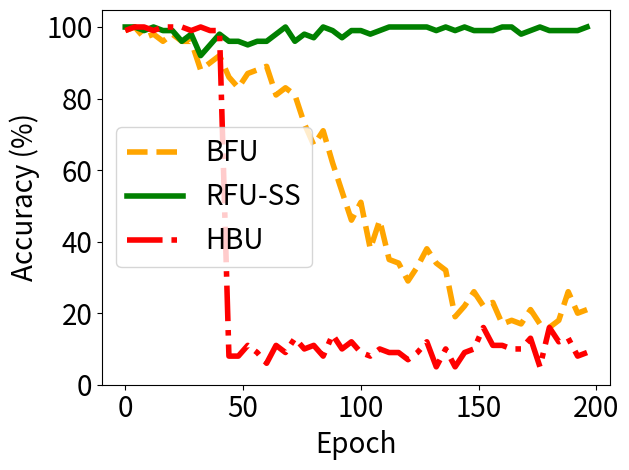

Generate this figure with matplotlib:


import numpy as np
import matplotlib.pyplot as plt

epsilon = 3
beta = 1 / epsilon


y_bfu_back_acc = [1.0, 1.0, 1.0, 1.0, 1.0, 1.0, 0.9899999499320984, 0.9699999690055847, 0.9899999499320984, 0.9799999594688416, 0.9799999594688416, 0.9799999594688416, 0.9399999976158142, 0.9199999570846558, 0.9599999785423279, 0.8700000047683716, 0.9099999666213989, 0.8199999928474426, 0.8199999928474426, 0.699999988079071, 0.7299999594688416, 0.6100000143051147, 0.4899999797344208, 0.5099999904632568, 0.4699999988079071, 0.28999999165534973, 0.3199999928474426, 0.20999999344348907, 0.1899999976158142, 0.10999999940395355, 0.07000000029802322, 0.03999999910593033, 0.009999999776482582, 0.009999999776482582, 0.0, 0.0, 0.0, 0.0, 0.0, 0.0, 0.0, 0.0, 0.0, 0.0, 0.0, 0.0, 0.0, 0.0, 0.0, 0.0, 0.0, 0.0, 0.0, 0.0, 0.0, 0.0, 0.0, 0.0, 0.0, 0.0, 0.0, 0.0, 0.0, 0.0, 0.0, 0.0, 0.0, 0.0, 0.0, 0.0, 0.0, 0.0, 0.0, 0.0, 0.0, 0.0, 0.0, 0.0, 0.0, 0.0, 0.0, 0.0, 0.0, 0.0, 0.0, 0.0, 0.0, 0.0, 0.0, 0.0, 0.0, 0.0, 0.0, 0.0, 0.0, 0.0, 0.0, 0.0, 0.0, 0.0, 0.0, 0.0, 0.0, 0.0, 0.0, 0.0, 0.0, 0.0, 0.0, 0.0, 0.0, 0.0, 0.0, 0.0, 0.0, 0.0, 0.0, 0.0, 0.0, 0.0, 0.0, 0.0, 0.0, 0.0, 0.0, 0.0, 0.0, 0.0, 0.0, 0.0, 0.0, 0.0, 0.0, 0.0, 0.0, 0.0, 0.0, 0.0, 0.0, 0.0, 0.0, 0.0, 0.0, 0.0, 0.0, 0.0, 0.0, 0.0, 0.0, 0.0, 0.0, 0.0, 0.0, 0.0, 0.0, 0.0, 0.0, 0.0, 0.0, 0.0, 0.0, 0.0, 0.0, 0.0, 0.0, 0.0, 0.0, 0.0, 0.0, 0.0, 0.0, 0.0, 0.0, 0.0, 0.0, 0.0, 0.0, 0.0, 0.0, 0.0, 0.0, 0.0, 0.0, 0.0, 0.0, 0.0, 0.0, 0.0, 0.0, 0.0, 0.0, 0.0, 0.0, 0.0, 0.0, 0.0, 0.0, 0.0, 0.0, 0.0, 0.0, 0.0, 0.0, 0.0, 0.0, 0.0, 0.0, 0.0, 0.0, 0.0, 0.0, 0.0, 0.0, 0.0, 0.0, 0.0, 0.0, 0.0, 0.0, 0.0, 0.0, 0.0, 0.0, 0.0, 0.0, 0.0, 0.0, 0.0, 0.0, 0.0, 0.0, 0.0, 0.0, 0.0, 0.0, 0.0, 0.0, 0.0, 0.0, 0.0]

y_bfu_acc      = [0.9899999499320984, 1.0, 1.0, 1.0, 1.0, 0.9899999499320984, 1.0, 1.0, 0.9699999690055847, 0.9899999499320984, 1.0, 0.9799999594688416, 0.9799999594688416, 0.9799999594688416, 0.9899999499320984, 0.9799999594688416, 0.9599999785423279, 0.9799999594688416, 0.9699999690055847, 0.9699999690055847, 0.9799999594688416, 0.949999988079071, 0.9300000071525574, 0.9799999594688416, 0.9599999785423279, 0.9099999666213989, 0.9399999976158142, 0.9599999785423279, 0.9599999785423279, 0.8899999856948853, 0.8899999856948853, 0.9199999570846558, 0.8799999952316284, 0.9300000071525574, 0.8999999761581421, 0.8700000047683716, 0.8999999761581421, 0.85999995470047, 0.949999988079071, 0.8299999833106995, 0.9199999570846558, 0.9300000071525574, 0.8100000023841858, 0.8899999856948853, 0.85999995470047, 0.8999999761581421, 0.8999999761581421, 0.8999999761581421, 0.8299999833106995, 0.85999995470047, 0.9300000071525574, 0.8499999642372131, 0.8700000047683716, 0.8899999856948853, 0.9199999570846558, 0.8700000047683716, 0.8799999952316284, 0.8799999952316284, 0.85999995470047, 0.9300000071525574, 0.8899999856948853, 0.85999995470047, 0.8399999737739563, 0.9199999570846558, 0.8100000023841858, 0.8499999642372131, 0.7899999618530273, 0.7999999523162842, 0.8299999833106995, 0.7400000095367432, 0.85999995470047, 0.8100000023841858, 0.8100000023841858, 0.8100000023841858, 0.75, 0.8399999737739563, 0.7299999594688416, 0.7799999713897705, 0.8399999737739563, 0.7699999809265137, 0.6699999570846558, 0.6399999856948853, 0.7299999594688416, 0.7099999785423279, 0.7099999785423279, 0.6100000143051147, 0.6800000071525574, 0.6299999952316284, 0.6200000047683716, 0.5699999928474426, 0.6299999952316284, 0.5899999737739563, 0.5399999618530273, 0.5099999904632568, 0.5799999833106995, 0.41999998688697815, 0.4599999785423279, 0.550000011920929, 0.4699999988079071, 0.5399999618530273, 0.5099999904632568, 0.5099999904632568, 0.3799999952316284, 0.4699999988079071, 0.3799999952316284, 0.41999998688697815, 0.3499999940395355, 0.3999999761581421, 0.4599999785423279, 0.32999998331069946, 0.3700000047683716, 0.44999998807907104, 0.3499999940395355, 0.3999999761581421, 0.429999977350235, 0.32999998331069946, 0.3400000035762787, 0.4599999785423279, 0.29999998211860657, 0.3499999940395355, 0.28999999165534973, 0.3499999940395355, 0.3499999940395355, 0.3700000047683716, 0.32999998331069946, 0.2800000011920929, 0.3100000023841858, 0.26999998092651367, 0.3799999952316284, 0.3199999928474426, 0.3700000047683716, 0.3400000035762787, 0.3400000035762787, 0.3499999940395355, 0.25, 0.17999999225139618, 0.3199999928474426, 0.3199999928474426, 0.29999998211860657, 0.26999998092651367, 0.1899999976158142, 0.28999999165534973, 0.2800000011920929, 0.25999999046325684, 0.2199999988079071, 0.4099999964237213, 0.28999999165534973, 0.22999998927116394, 0.25999999046325684, 0.32999998331069946, 0.23999999463558197, 0.3400000035762787, 0.2199999988079071, 0.28999999165534973, 0.3199999928474426, 0.1599999964237213, 0.22999998927116394, 0.2199999988079071, 0.22999998927116394, 0.19999998807907104, 0.17000000178813934, 0.14000000059604645, 0.20999999344348907, 0.3199999928474426, 0.17999999225139618, 0.32999998331069946, 0.2800000011920929, 0.22999998927116394, 0.17000000178813934, 0.22999998927116394, 0.29999998211860657, 0.2800000011920929, 0.20999999344348907, 0.25999999046325684, 0.1899999976158142, 0.2199999988079071, 0.17000000178813934, 0.1599999964237213, 0.19999998807907104, 0.14999999105930328, 0.1599999964237213, 0.1899999976158142, 0.17000000178813934, 0.19999998807907104, 0.17999999225139618, 0.22999998927116394, 0.2199999988079071, 0.17000000178813934, 0.25999999046325684, 0.2199999988079071, 0.12999999523162842, 0.25999999046325684, 0.19999998807907104, 0.17000000178813934, 0.1599999964237213, 0.12999999523162842, 0.20999999344348907, 0.1899999976158142, 0.1899999976158142, 0.12999999523162842, 0.14999999105930328, 0.17000000178813934, 0.14999999105930328, 0.1599999964237213, 0.19999998807907104, 0.10999999940395355, 0.17999999225139618, 0.14999999105930328, 0.17000000178813934, 0.14999999105930328, 0.14000000059604645, 0.17000000178813934, 0.17999999225139618, 0.12999999523162842, 0.17000000178813934, 0.11999999731779099, 0.17000000178813934, 0.11999999731779099, 0.12999999523162842, 0.07999999821186066, 0.14000000059604645, 0.08999999612569809, 0.14999999105930328, 0.05999999865889549, 0.14000000059604645, 0.07000000029802322, 0.17999999225139618, 0.08999999612569809, 0.08999999612569809, 0.11999999731779099, 0.11999999731779099, 0.11999999731779099, 0.14999999105930328, 0.14000000059604645, 0.12999999523162842, 0.11999999731779099, 0.11999999731779099, 0.11999999731779099, 0.14000000059604645, 0.11999999731779099]


y_vibu_back_acc= [1.0   , 1.0   , 1.0   , 1.0   , 1.0   , 0.9899, 0.9699, 0.9499, 0.9099999666213989, 0.8999999761581421, 0.87000000476837, 0.8700, 0.8599, 0.8100000023841858, 0.77999997138977, 0.75              , 0.7599999904632568, 0.699999988079071, 0.709999978542327, 0.5899999737739563, 0.5099999904632568, 0.569999992847442, 0.560000002384185, 0.47999998927116, 0.55000001192092, 0.5399999618530273, 0.5600000023841858, 0.4499999880790714, 0.3899999856948852, 0.3999999761581421, 0.2999999821186065, 0.1700000017881393, 0.2199999988079071, 0.1299999952316284, 0.04999999701976776, 0.04999999701976776]
y_vibu_acc     = [0.9899, 0.9899, 1.0   , 0.9899, 1.0   , 1.0   , 0.9799, 0.9699, 0.9799999594688416, 0.949999988079071 , 0.96999996900558, 0.9699, 0.9799, 0.9599999785423279, 0.98999994993209, 0.9599999785423279, 0.9199999570846558, 0.989999949932098, 0.979999959468841, 0.9799999594688416, 0.9899999499320984, 0.989999949932098, 0.969999969005584, 0.94999998807907, 0.96999996900558, 0.9599999785423279, 0.9599999785423279, 0.9899999499320984, 0.9099999666213989, 0.9399999976158142, 0.9399999976158142, 0.9399999976158142, 0.9300000071525574, 0.9399999976158142, 0.9399999976158142, 0.9399999976158142]
y_ss_back_acc  =  [1.0, 1.0, 1.0, 1.0, 0.9899999499320984, 1.0, 0.9899999499320984, 1.0, 0.9699999690055847, 0.9899999499320984, 0.9599999785423279, 0.949999988079071, 0.9699999690055847, 0.9399999976158142, 0.8799999952316284, 0.9199999570846558, 0.8999999761581421, 0.85999995470047, 0.75, 0.75, 0.7699999809265137, 0.6399999856948853, 0.6100000143051147, 0.5899999737739563, 0.5799999833106995, 0.5600000023841858, 0.4399999976158142, 0.28999999165534973, 0.3199999928474426, 0.25999999046325684, 0.19999998807907104, 0.10999999940395355, 0.08999999612569809, 0.019999999552965164, 0.03999999910593033, 0.0, 0.019999999552965164, 0.0, 0.0, 0.0, 0.0, 0.009999999776482582, 0.0, 0.0, 0.0, 0.0, 0.0, 0.0, 0.0, 0.0, 0.0, 0.0, 0.0, 0.0, 0.0, 0.0, 0.0, 0.0, 0.0, 0.0, 0.0, 0.0, 0.0, 0.0, 0.0, 0.0, 0.0, 0.0, 0.0, 0.0, 0.0, 0.0, 0.0, 0.0, 0.0, 0.0, 0.0, 0.0, 0.0, 0.0, 0.0, 0.0, 0.0, 0.0, 0.0, 0.0, 0.0, 0.0, 0.0, 0.0, 0.0, 0.0, 0.0, 0.0, 0.0, 0.0, 0.0, 0.0, 0.0, 0.0, 0.0, 0.0, 0.0, 0.0, 0.0, 0.0, 0.0, 0.0, 0.0, 0.0, 0.0, 0.0, 0.0, 0.0, 0.0, 0.0, 0.0, 0.0, 0.0, 0.0, 0.0, 0.0, 0.0, 0.0, 0.0, 0.0, 0.0, 0.0, 0.0, 0.0, 0.0, 0.0, 0.0, 0.0, 0.0, 0.0, 0.0, 0.0, 0.0, 0.0, 0.0, 0.0, 0.0, 0.0, 0.0, 0.0, 0.009999999776482582, 0.0, 0.0, 0.0, 0.0, 0.0, 0.0, 0.0, 0.0, 0.0, 0.0, 0.0, 0.0, 0.0, 0.0, 0.0, 0.0, 0.0, 0.0, 0.0, 0.0, 0.0, 0.0, 0.0, 0.0, 0.0, 0.0, 0.0, 0.0, 0.0, 0.0, 0.0, 0.0, 0.0, 0.0, 0.0, 0.0, 0.0, 0.0, 0.0, 0.0, 0.0, 0.0, 0.0, 0.0, 0.0, 0.0, 0.0, 0.0, 0.0, 0.0, 0.0, 0.0, 0.0, 0.0, 0.0, 0.0, 0.0, 0.0, 0.0, 0.0, 0.0, 0.0, 0.0, 0.0, 0.0, 0.0, 0.0, 0.0, 0.0, 0.0, 0.0, 0.0, 0.0, 0.0, 0.0, 0.0, 0.0, 0.0, 0.0, 0.0, 0.0, 0.0, 0.0, 0.0, 0.0, 0.0, 0.0, 0.0, 0.0, 0.0, 0.0, 0.0, 0.0]


y_ss_acc       =  [1.0, 1.0, 1.0, 1.0, 1.0, 0.9899999499320984, 1.0, 0.9799999594688416, 0.9899999499320984, 1.0, 0.9899999499320984, 1.0, 1.0, 0.9899999499320984, 1.0, 0.9799999594688416, 0.9899999499320984, 1.0, 0.9899999499320984, 0.9899999499320984, 0.9899999499320984, 0.9699999690055847, 0.9899999499320984, 0.9899999499320984, 0.9599999785423279, 0.9899999499320984, 0.9899999499320984, 0.9699999690055847, 0.9799999594688416, 0.9799999594688416, 0.9899999499320984, 0.949999988079071, 0.9199999570846558, 0.949999988079071, 0.9599999785423279, 0.9300000071525574, 0.949999988079071, 0.9300000071525574, 0.9300000071525574, 0.9799999594688416, 0.9799999594688416, 0.9799999594688416, 0.9699999690055847, 0.9899999499320984, 0.9599999785423279, 0.9799999594688416, 0.9699999690055847, 0.9599999785423279, 0.9599999785423279, 0.9599999785423279, 0.9799999594688416, 0.9399999976158142, 0.949999988079071, 0.9699999690055847, 0.9199999570846558, 0.9899999499320984, 0.9599999785423279, 0.949999988079071, 0.9699999690055847, 0.9899999499320984, 0.9599999785423279, 0.9899999499320984, 0.9799999594688416, 1.0, 0.9799999594688416, 0.949999988079071, 0.9799999594688416, 0.9799999594688416, 1.0, 0.9699999690055847, 0.9799999594688416, 0.9899999499320984, 0.9599999785423279, 0.9899999499320984, 0.9899999499320984, 1.0, 0.9799999594688416, 0.9699999690055847, 0.9899999499320984, 1.0, 0.9699999690055847, 0.9699999690055847, 0.949999988079071, 0.9899999499320984, 1.0, 1.0, 1.0, 0.9899999499320984, 0.9899999499320984, 0.9899999499320984, 1.0, 1.0, 0.9699999690055847, 1.0, 0.9799999594688416, 0.9699999690055847, 0.9899999499320984, 0.9799999594688416, 0.9899999499320984, 1.0, 0.9899999499320984, 0.9699999690055847, 1.0, 1.0, 0.9799999594688416, 0.9899999499320984, 0.9899999499320984, 1.0, 0.9899999499320984, 1.0, 0.9899999499320984, 0.9799999594688416, 1.0, 1.0, 1.0, 1.0, 1.0, 0.9899999499320984, 0.9899999499320984, 0.9899999499320984, 1.0, 0.9899999499320984, 1.0, 0.9899999499320984, 1.0, 1.0, 0.9899999499320984, 0.9899999499320984, 1.0, 0.9799999594688416, 1.0, 1.0, 0.9899999499320984, 1.0, 0.9799999594688416, 1.0, 1.0, 0.9899999499320984, 1.0, 1.0, 0.9899999499320984, 0.9899999499320984, 0.9599999785423279, 0.9899999499320984, 1.0, 0.9899999499320984, 1.0, 1.0, 0.9899999499320984, 1.0, 0.9899999499320984, 1.0, 0.9899999499320984, 1.0, 0.9899999499320984, 1.0, 0.9899999499320984, 0.9899999499320984, 0.9899999499320984, 1.0, 1.0, 1.0, 1.0, 1.0, 1.0, 0.9799999594688416, 1.0, 1.0, 0.9799999594688416, 0.9899999499320984, 0.9799999594688416, 1.0, 0.9899999499320984, 0.9899999499320984, 0.9699999690055847, 1.0, 1.0, 1.0, 1.0, 0.9899999499320984, 0.9899999499320984, 1.0, 0.9899999499320984, 1.0, 0.9899999499320984, 0.9899999499320984, 1.0, 1.0, 0.9899999499320984, 0.9899999499320984, 0.9899999499320984, 1.0, 0.9899999499320984, 0.9899999499320984, 0.9899999499320984, 0.9899999499320984, 1.0, 1.0, 1.0, 1.0, 1.0, 0.9899999499320984, 0.9799999594688416, 1.0, 0.9899999499320984, 0.9899999499320984, 1.0, 1.0, 0.9899999499320984, 0.9799999594688416, 1.0, 1.0, 0.9799999594688416, 0.9899999499320984, 1.0, 0.9599999785423279, 0.9799999594688416, 1.0, 1.0, 1.0, 1.0, 0.9899999499320984, 1.0, 1.0, 1.0, 1.0, 0.9899999499320984, 0.9899999499320984, 0.9899999499320984, 0.9899999499320984, 1.0, 0.9899999499320984, 0.9699999690055847, 0.9899999499320984, 0.9899999499320984, 1.0, 1.0, 0.9799999594688416, 0.9899999499320984, 0.9799999594688416]


y_hfu_back_acc = [1.0, 1.0, 1.0, 1.0, 1.0, 1.0, 1.0, 1.0, 1.0, 1.0, 1.0, 1.0, 1.0, 1.0, 1.0, 1.0, 1.0, 1.0, 1.0, 1.0, 1.0, 1.0, 1.0, 1.0, 1.0, 1.0, 1.0, 1.0, 1.0, 1.0, 1.0, 1.0, 1.0, 1.0, 1.0, 1.0, 1.0, 1.0, 1.0, 1.0, 0.9899999499320984, 0.6299999952316284, 0.0, 0.0, 0.0, 0.0, 0.0, 0.0, 0.0, 0.0, 0.0, 0.0, 0.0, 0.0, 0.0, 0.0, 0.0, 0.0, 0.0, 0.0, 0.0, 0.0, 0.0, 0.0, 0.0, 0.0, 0.0, 0.0, 0.0, 0.0, 0.0, 0.0, 0.0, 0.0, 0.0, 0.0, 0.0, 0.0, 0.0, 0.0, 0.0, 0.0, 0.0, 0.0, 0.0, 0.0, 0.0, 0.0, 0.0, 0.0, 0.0, 0.0, 0.0, 0.0, 0.0, 0.0, 0.0, 0.0, 0.0, 0.0, 0.0, 0.0, 0.0, 0.0, 0.0, 0.0, 0.0, 0.0, 0.0, 0.0, 0.0, 0.0, 0.0, 0.0, 0.0, 0.0, 0.0, 0.0, 0.0, 0.0, 0.0, 0.0, 0.0, 0.0, 0.0, 0.0, 0.0, 0.0, 0.0, 0.0, 0.0, 0.0, 0.0, 0.0, 0.0, 0.0, 0.0, 0.0, 0.0, 0.0, 0.0, 0.0, 0.0, 0.0, 0.0, 0.0, 0.0, 0.0, 0.0, 0.0, 0.0, 0.0, 0.0, 0.0, 0.0, 0.0, 0.0, 0.0, 0.0, 0.0, 0.0, 0.0, 0.0, 0.0, 0.0, 0.0, 0.0, 0.0, 0.0, 0.0, 0.0, 0.0, 0.0, 0.0, 0.0, 0.0, 0.0, 0.0, 0.0, 0.0, 0.0, 0.0, 0.0, 0.0, 0.0, 0.0, 0.0, 0.0, 0.0, 0.0, 0.0, 0.0, 0.0, 0.0, 0.0, 0.0, 0.0, 0.0, 0.0, 0.0, 0.0, 0.0, 0.0, 0.0, 0.0, 0.0, 0.0, 0.0, 0.0, 0.0, 0.0, 0.0, 0.0, 0.0, 0.0, 0.0, 0.0, 0.0, 0.0, 0.0, 0.0, 0.0, 0.0, 0.0, 0.0, 0.0, 0.0, 0.0, 0.0, 0.0, 0.0, 0.0, 0.0, 0.0, 0.0, 0.0, 0.0, 0.0, 0.0, 0.0]

y_hfu_acc      =  [0.9899999499320984, 1.0, 1.0, 0.9899999499320984, 1.0, 0.9899999499320984, 1.0, 1.0, 1.0, 1.0, 1.0, 1.0, 0.9899999499320984, 1.0, 1.0, 0.9899999499320984, 1.0, 1.0, 0.9799999594688416, 1.0, 1.0, 1.0, 0.9799999594688416, 0.9899999499320984, 1.0, 1.0, 1.0, 1.0, 0.9899999499320984, 1.0, 1.0, 1.0, 1.0, 1.0, 0.9899999499320984, 1.0, 0.9899999499320984, 1.0, 1.0, 1.0, 0.9899999499320984, 0.9599999785423279, 0.3799999952316284, 0.14999999105930328, 0.07999999821186066, 0.10999999940395355, 0.08999999612569809, 0.07999999821186066, 0.07999999821186066, 0.1599999964237213, 0.10999999940395355, 0.07000000029802322, 0.10999999940395355, 0.05999999865889549, 0.12999999523162842, 0.04999999701976776, 0.08999999612569809, 0.09999999403953552, 0.05999999865889549, 0.07999999821186066, 0.05999999865889549, 0.05999999865889549, 0.10999999940395355, 0.1599999964237213, 0.10999999940395355, 0.11999999731779099, 0.14999999105930328, 0.09999999403953552, 0.08999999612569809, 0.14000000059604645, 0.05999999865889549, 0.08999999612569809, 0.12999999523162842, 0.10999999940395355, 0.12999999523162842, 0.11999999731779099, 0.09999999403953552, 0.11999999731779099, 0.07999999821186066, 0.07999999821186066, 0.10999999940395355, 0.10999999940395355, 0.07000000029802322, 0.12999999523162842, 0.07999999821186066, 0.12999999523162842, 0.09999999403953552, 0.08999999612569809, 0.14000000059604645, 0.14000000059604645, 0.14000000059604645, 0.17000000178813934, 0.09999999403953552, 0.09999999403953552, 0.11999999731779099, 0.07999999821186066, 0.11999999731779099, 0.10999999940395355, 0.08999999612569809, 0.10999999940395355, 0.08999999612569809, 0.07999999821186066, 0.11999999731779099, 0.11999999731779099, 0.07999999821186066, 0.11999999731779099, 0.14999999105930328, 0.1599999964237213, 0.09999999403953552, 0.14999999105930328, 0.07000000029802322, 0.05999999865889549, 0.08999999612569809, 0.11999999731779099, 0.08999999612569809, 0.05999999865889549, 0.08999999612569809, 0.04999999701976776, 0.07000000029802322, 0.07999999821186066, 0.07000000029802322, 0.05999999865889549, 0.09999999403953552, 0.12999999523162842, 0.08999999612569809, 0.08999999612569809, 0.12999999523162842, 0.07000000029802322, 0.11999999731779099, 0.08999999612569809, 0.11999999731779099, 0.11999999731779099, 0.04999999701976776, 0.11999999731779099, 0.07000000029802322, 0.14999999105930328, 0.09999999403953552, 0.09999999403953552, 0.04999999701976776, 0.07999999821186066, 0.04999999701976776, 0.14999999105930328, 0.07000000029802322, 0.09999999403953552, 0.08999999612569809, 0.11999999731779099, 0.05999999865889549, 0.12999999523162842, 0.09999999403953552, 0.10999999940395355, 0.08999999612569809, 0.07999999821186066, 0.1599999964237213, 0.09999999403953552, 0.09999999403953552, 0.11999999731779099, 0.10999999940395355, 0.05999999865889549, 0.09999999403953552, 0.07999999821186066, 0.10999999940395355, 0.08999999612569809, 0.08999999612569809, 0.10999999940395355, 0.09999999403953552, 0.10999999940395355, 0.05999999865889549, 0.08999999612569809, 0.09999999403953552, 0.11999999731779099, 0.09999999403953552, 0.12999999523162842, 0.12999999523162842, 0.03999999910593033, 0.07999999821186066, 0.07000000029802322, 0.04999999701976776, 0.11999999731779099, 0.07000000029802322, 0.14000000059604645, 0.1599999964237213, 0.08999999612569809, 0.07999999821186066, 0.11999999731779099, 0.11999999731779099, 0.07000000029802322, 0.10999999940395355, 0.09999999403953552, 0.12999999523162842, 0.10999999940395355, 0.08999999612569809, 0.09999999403953552, 0.07999999821186066, 0.10999999940395355, 0.10999999940395355, 0.03999999910593033, 0.08999999612569809, 0.14000000059604645, 0.07999999821186066, 0.07999999821186066, 0.09999999403953552, 0.07999999821186066, 0.07999999821186066, 0.07000000029802322, 0.10999999940395355, 0.08999999612569809, 0.09999999403953552, 0.09999999403953552, 0.17999999225139618, 0.10999999940395355, 0.09999999403953552, 0.08999999612569809, 0.07999999821186066, 0.07000000029802322, 0.09999999403953552, 0.09999999403953552, 0.07000000029802322, 0.10999999940395355, 0.07000000029802322, 0.1599999964237213, 0.08999999612569809, 0.07999999821186066, 0.08999999612569809, 0.09999999403953552, 0.07999999821186066, 0.10999999940395355, 0.07999999821186066, 0.19999998807907104, 0.11999999731779099, 0.09999999403953552, 0.07999999821186066, 0.10999999940395355, 0.03999999910593033, 0.09999999403953552, 0.12999999523162842, 0.07999999821186066, 0.09999999403953552, 0.07999999821186066, 0.07000000029802322, 0.08999999612569809]

x=[]
y_unl_s = []
y_unl_self_s =[]
y_nips_rkl_s =[]
y_hessian_30_s =[]

y_vbu_acc_list = []
y_vibu_ss_acc_list =[]
y_hbu_acc_list = []

y_vbu_b_acc_list = []
y_vibu_ss_b_acc_list =[]
y_hbu_b_acc_list = []

for i in range(50):
    # print(np.random.laplace(0, 1)/10+0.2)
    x.append(i*4)
    #y_fkl[i] = y_fkl[i*2]*100
    y_vbu_acc_list.append(y_bfu_acc[i*4]*100)
    y_vibu_ss_acc_list.append(y_ss_acc[i*4]*100)
    y_hbu_acc_list.append(y_hfu_acc[i*4]*100)

    y_vbu_b_acc_list.append(y_bfu_back_acc[i*4]*100)
    y_vibu_ss_b_acc_list.append(y_ss_back_acc[i*4]*100)
    y_hbu_b_acc_list.append(y_hfu_back_acc[i*4]*100)


plt.figure()
plt.plot(x, y_vbu_acc_list, color='orange', linestyle='--',   label='BFU',linewidth=4,  markersize=10)
plt.plot(x, y_vibu_ss_acc_list, color='g', linestyle='-',  label='RFU-SS',linewidth=4, markersize=10)
# #plt.plot(x, y_fkl, color='g',  marker='+',  label='VRFL')
plt.plot(x, y_hbu_acc_list, color='r',  linestyle='-.',  label='HBU',linewidth=4, markersize=10)

# plt.plot(x, y_vbu_b_acc_list, color='b', linestyle='--',   label='BFU',linewidth=4,  markersize=10)
# plt.plot(x, y_vibu_ss_b_acc_list, color='y', linestyle='-',  label='RFU-SS',linewidth=4, markersize=10)
# # #plt.plot(x, y_fkl, color='g',  marker='+',  label='VRFL')
# plt.plot(x, y_hbu_b_acc_list, color='grey',  linestyle='-.',  label='HBU',linewidth=4, markersize=10)
#

#plt.plot(x, y_vbu_acc_list, color='orange', linestyle='--',  marker='x',  label='BFU',linewidth=4,  markersize=10)
#plt.plot(x, y_vibu_ss_acc_list, color='g',  marker='*',  label='BFU-SS',linewidth=4, markersize=10)
# #plt.plot(x, y_fkl, color='g',  marker='+',  label='VRFL')
#plt.plot(x, y_hbu_acc_list, color='r',  marker='p',  label='HBU',linewidth=4, markersize=10)

# plt.plot(x, unl_fr, color='blue', marker='^', label='Retrain',linewidth=4, markersize=10)
# plt.plot(x, unl_br, color='orange',  marker='x',  label='BFU',linewidth=4,  markersize=10)
# plt.plot(x, unl_self_r, color='g',  marker='*',  label='BFU-SS',linewidth=4, markersize=10)
# plt.plot(x, unl_hess_r, color='r',  marker='p',  label='HFU',linewidth=4, markersize=10)

# plt.plot(x, y_unl_s, color='b', marker='^', label='Normal Bayessian Fed Unlearning',linewidth=3, markersize=8)
# plt.plot(x, y_unl_self_s, color='r',  marker='x',  label='Self-sharing Fed Unlearning',linewidth=3, markersize=8)
# #plt.plot(x, y_fkl, color='g',  marker='+',  label='VRFL')
# plt.plot(x, y_hessian_30_s, color='y',  marker='*',  label='Unlearning INFOCOM22',linewidth=3, markersize=8)


# plt.grid()
leg = plt.legend(fancybox=True, shadow=True)
plt.xlabel('Epoch' ,fontsize=20)
plt.ylabel('Accuracy (%)' ,fontsize=20)
my_y_ticks = np.arange(0 ,105,20)
plt.yticks(my_y_ticks,fontsize=20)
my_x_ticks = np.arange(0, 201, 50)
plt.xticks(my_x_ticks,fontsize=20)
# plt.title('CIFAR10 IID')
plt.legend(loc='best',fontsize=20)
plt.tight_layout()
#plt.title("Fashion MNIST")
plt.rcParams['figure.figsize'] = (2.0, 1)
plt.rcParams['image.interpolation'] = 'nearest'
plt.rcParams['figure.subplot.left'] = 0.11
plt.rcParams['figure.subplot.bottom'] = 0.08
plt.rcParams['figure.subplot.right'] = 0.977
plt.rcParams['figure.subplot.top'] = 0.969
plt.savefig('mnist_epoch_detail_acc02.png', dpi=200)
plt.show()